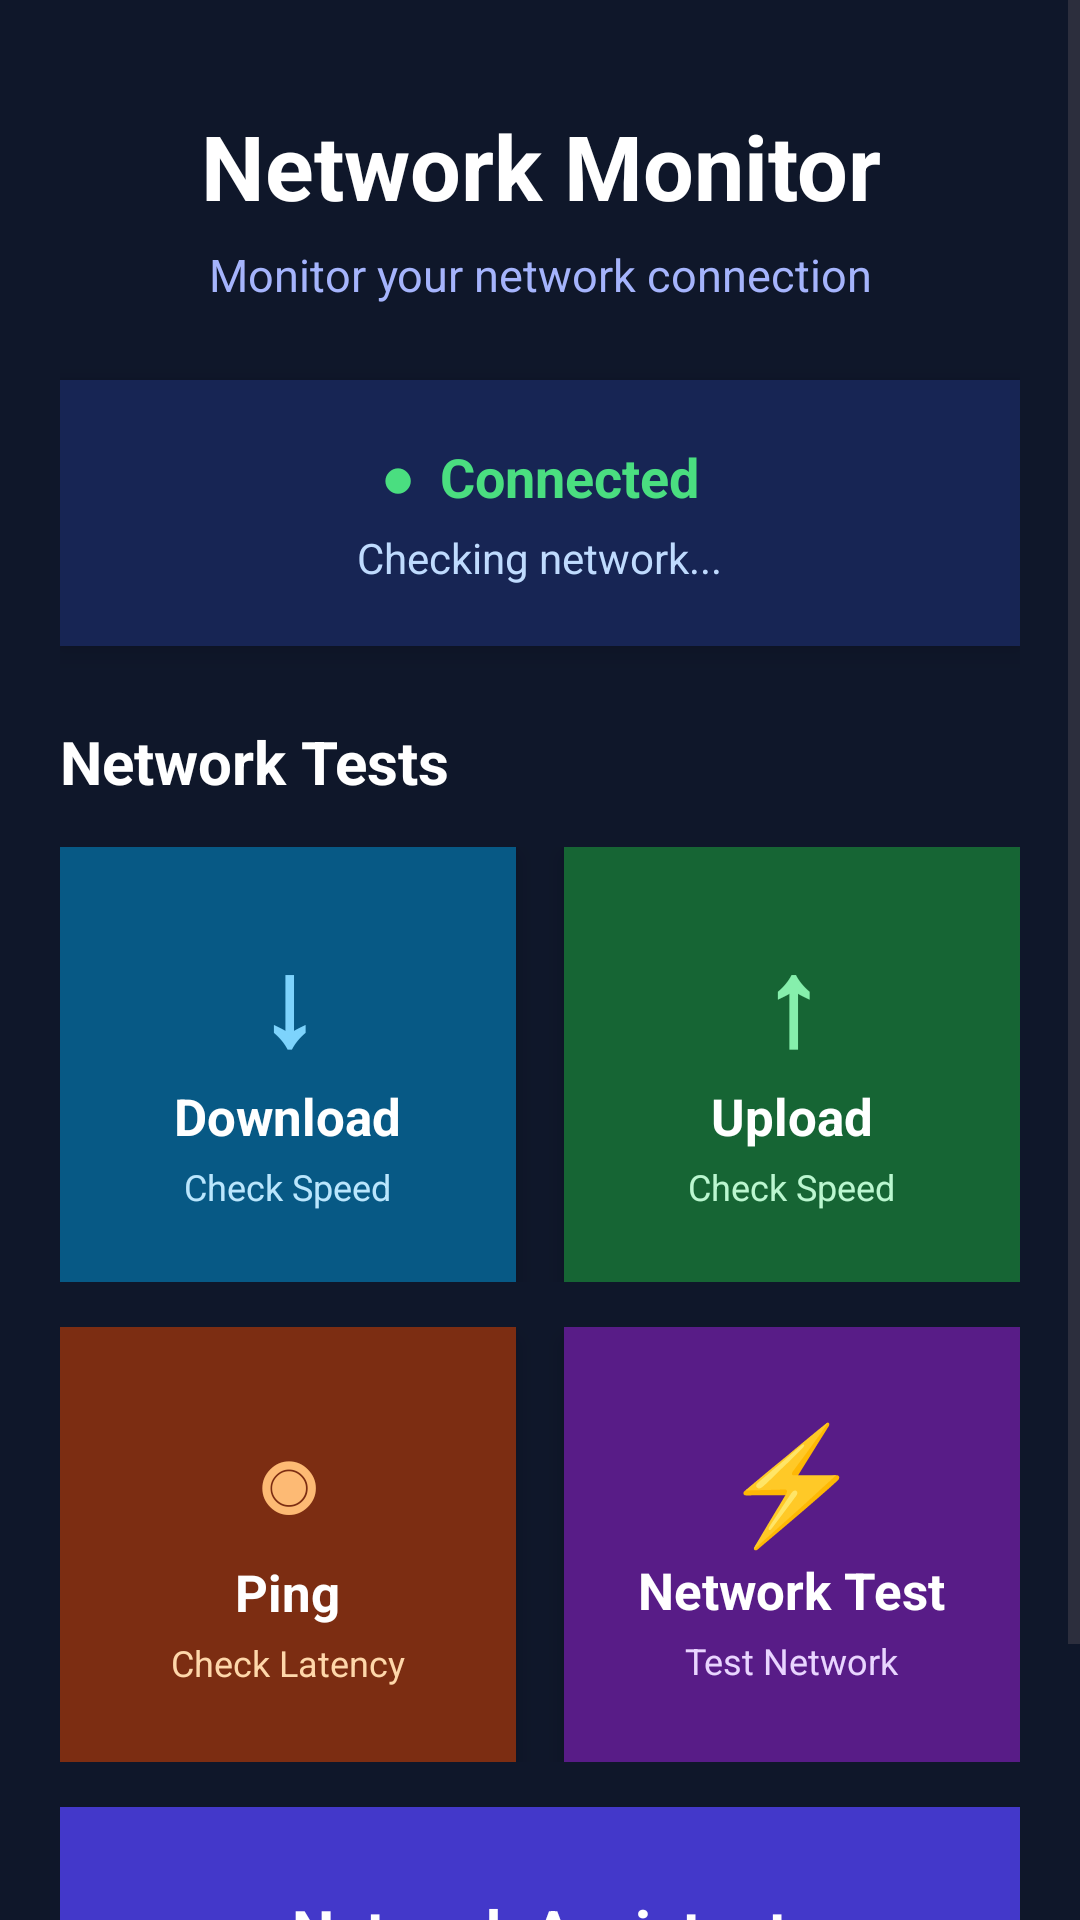

Write the Android layout XML for this screen, with the resource values it uses.
<!-- AndroidManifest.xml: application theme Theme._24012011225_MAD_Project -->
<!-- res/layout/activity_main.xml -->
<?xml version="1.0" encoding="utf-8"?>
<ScrollView xmlns:android="http://schemas.android.com/apk/res/android"
    android:layout_width="match_parent"
    android:layout_height="match_parent"
    android:background="#0F172A">

    <LinearLayout
        android:layout_width="match_parent"
        android:layout_height="wrap_content"
        android:orientation="vertical"
        android:padding="20dp">

        
        <TextView
            android:id="@+id/txtTitle"
            android:layout_width="match_parent"
            android:layout_height="wrap_content"
            android:text="Network Monitor"
            android:textSize="30sp"
            android:textStyle="bold"
            android:textColor="#FFFFFF"
            android:gravity="center"
            android:layout_marginTop="15dp" />

        
        <TextView
            android:id="@+id/txtSubtitle"
            android:layout_width="match_parent"
            android:layout_height="wrap_content"
            android:text="Monitor your network connection"
            android:textSize="15sp"
            android:textColor="#A5B4FC"
            android:gravity="center"
            android:layout_marginTop="6dp"
            android:layout_marginBottom="25dp" />


        
        <LinearLayout
            android:layout_width="match_parent"
            android:layout_height="wrap_content"
            android:orientation="vertical"
            android:gravity="center"
            android:padding="20dp"
            android:background="#172554"
            android:elevation="5dp"
            android:layout_marginBottom="25dp">

            <TextView
                android:layout_width="wrap_content"
                android:layout_height="wrap_content"
                android:text="●  Connected"
                android:textSize="18sp"
                android:textStyle="bold"
                android:textColor="#4ADE80" />

            <TextView
                android:id="@+id/txtConnection"
                android:layout_width="wrap_content"
                android:layout_height="wrap_content"
                android:text="Checking network..."
                android:textSize="14sp"
                android:textColor="#BFDBFE"
                android:layout_marginTop="5dp" />

        </LinearLayout>


        
        <TextView
            android:layout_width="match_parent"
            android:layout_height="wrap_content"
            android:text="Network Tests"
            android:textSize="20sp"
            android:textStyle="bold"
            android:textColor="#FFFFFF"
            android:layout_marginBottom="15dp" />


        

        <LinearLayout
            android:layout_width="match_parent"
            android:layout_height="wrap_content"
            android:orientation="horizontal"
            android:weightSum="2">

            
            <LinearLayout
                android:id="@+id/btnDownload"
                android:layout_width="0dp"
                android:layout_height="145dp"
                android:layout_weight="1"
                android:orientation="vertical"
                android:gravity="center"
                android:padding="15dp"
                android:background="#075985"
                android:elevation="5dp"
                android:layout_marginEnd="8dp"
                android:clickable="true"
                android:focusable="true">

                <TextView
                    android:layout_width="wrap_content"
                    android:layout_height="wrap_content"
                    android:text="↓"
                    android:textSize="40sp"
                    android:textStyle="bold"
                    android:textColor="#7DD3FC" />

                <TextView
                    android:layout_width="wrap_content"
                    android:layout_height="wrap_content"
                    android:text="Download"
                    android:textSize="17sp"
                    android:textStyle="bold"
                    android:textColor="#FFFFFF" />

                <TextView
                    android:layout_width="wrap_content"
                    android:layout_height="wrap_content"
                    android:text="Check Speed"
                    android:textSize="12sp"
                    android:textColor="#BAE6FD"
                    android:layout_marginTop="4dp" />

            </LinearLayout>


            
            <LinearLayout
                android:id="@+id/btnUpload"
                android:layout_width="0dp"
                android:layout_height="145dp"
                android:layout_weight="1"
                android:orientation="vertical"
                android:gravity="center"
                android:padding="15dp"
                android:background="#166534"
                android:elevation="5dp"
                android:layout_marginStart="8dp"
                android:clickable="true"
                android:focusable="true">

                <TextView
                    android:layout_width="wrap_content"
                    android:layout_height="wrap_content"
                    android:text="↑"
                    android:textSize="40sp"
                    android:textStyle="bold"
                    android:textColor="#86EFAC" />

                <TextView
                    android:layout_width="wrap_content"
                    android:layout_height="wrap_content"
                    android:text="Upload"
                    android:textSize="17sp"
                    android:textStyle="bold"
                    android:textColor="#FFFFFF" />

                <TextView
                    android:layout_width="wrap_content"
                    android:layout_height="wrap_content"
                    android:text="Check Speed"
                    android:textSize="12sp"
                    android:textColor="#BBF7D0"
                    android:layout_marginTop="4dp" />

            </LinearLayout>

        </LinearLayout>


        
        <Space
            android:layout_width="match_parent"
            android:layout_height="15dp" />


        

        <LinearLayout
            android:layout_width="match_parent"
            android:layout_height="wrap_content"
            android:orientation="horizontal"
            android:weightSum="2">

            
            <LinearLayout
                android:id="@+id/btnPing"
                android:layout_width="0dp"
                android:layout_height="145dp"
                android:layout_weight="1"
                android:orientation="vertical"
                android:gravity="center"
                android:padding="15dp"
                android:background="#7C2D12"
                android:elevation="5dp"
                android:layout_marginEnd="8dp"
                android:clickable="true"
                android:focusable="true">

                <TextView
                    android:layout_width="wrap_content"
                    android:layout_height="wrap_content"
                    android:text="◉"
                    android:textSize="38sp"
                    android:textStyle="bold"
                    android:textColor="#FDBA74" />

                <TextView
                    android:layout_width="wrap_content"
                    android:layout_height="wrap_content"
                    android:text="Ping"
                    android:textSize="17sp"
                    android:textStyle="bold"
                    android:textColor="#FFFFFF" />

                <TextView
                    android:layout_width="wrap_content"
                    android:layout_height="wrap_content"
                    android:text="Check Latency"
                    android:textSize="12sp"
                    android:textColor="#FED7AA"
                    android:layout_marginTop="4dp" />

            </LinearLayout>


            
            <LinearLayout
                android:id="@+id/btnNetworkTest"
                android:layout_width="0dp"
                android:layout_height="145dp"
                android:layout_weight="1"
                android:orientation="vertical"
                android:gravity="center"
                android:padding="15dp"
                android:background="#581C87"
                android:elevation="5dp"
                android:layout_marginStart="8dp"
                android:clickable="true"
                android:focusable="true">

                <TextView
                    android:layout_width="wrap_content"
                    android:layout_height="wrap_content"
                    android:text="⚡"
                    android:textSize="38sp"
                    android:textStyle="bold"
                    android:textColor="#E9D5FF" />

                <TextView
                    android:layout_width="wrap_content"
                    android:layout_height="wrap_content"
                    android:text="Network Test"
                    android:textSize="17sp"
                    android:textStyle="bold"
                    android:textColor="#FFFFFF" />

                <TextView
                    android:layout_width="wrap_content"
                    android:layout_height="wrap_content"
                    android:text="Test Network"
                    android:textSize="12sp"
                    android:textColor="#E9D5FF"
                    android:layout_marginTop="4dp" />

            </LinearLayout>

        </LinearLayout>


        
        <Space
            android:layout_width="match_parent"
            android:layout_height="15dp" />


        
        <LinearLayout
            android:id="@+id/btnNetworkAssistant"
            android:layout_width="match_parent"
            android:layout_height="105dp"
            android:orientation="vertical"
            android:gravity="center"
            android:background="#4338CA"
            android:elevation="6dp"
            android:clickable="true"
            android:focusable="true">

            <TextView
                android:layout_width="wrap_content"
                android:layout_height="wrap_content"
                android:text="Network Assistant"
                android:textSize="20sp"
                android:textStyle="bold"
                android:textColor="#FFFFFF" />

            <TextView
                android:layout_width="wrap_content"
                android:layout_height="wrap_content"
                android:text="Find the best available network"
                android:textSize="13sp"
                android:textColor="#C7D2FE"
                android:layout_marginTop="5dp" />

        </LinearLayout>


        
        <Space
            android:layout_width="match_parent"
            android:layout_height="20dp" />

    </LinearLayout>

</ScrollView>
<!-- resources referenced by this layout -->
<resources>
  <style name="Theme._24012011225_MAD_Project" parent="Base.Theme._24012011225_MAD_Project" />
  <style name="Base.Theme._24012011225_MAD_Project" parent="Theme.Material3.DayNight.NoActionBar">
          
          
      </style>
</resources>
